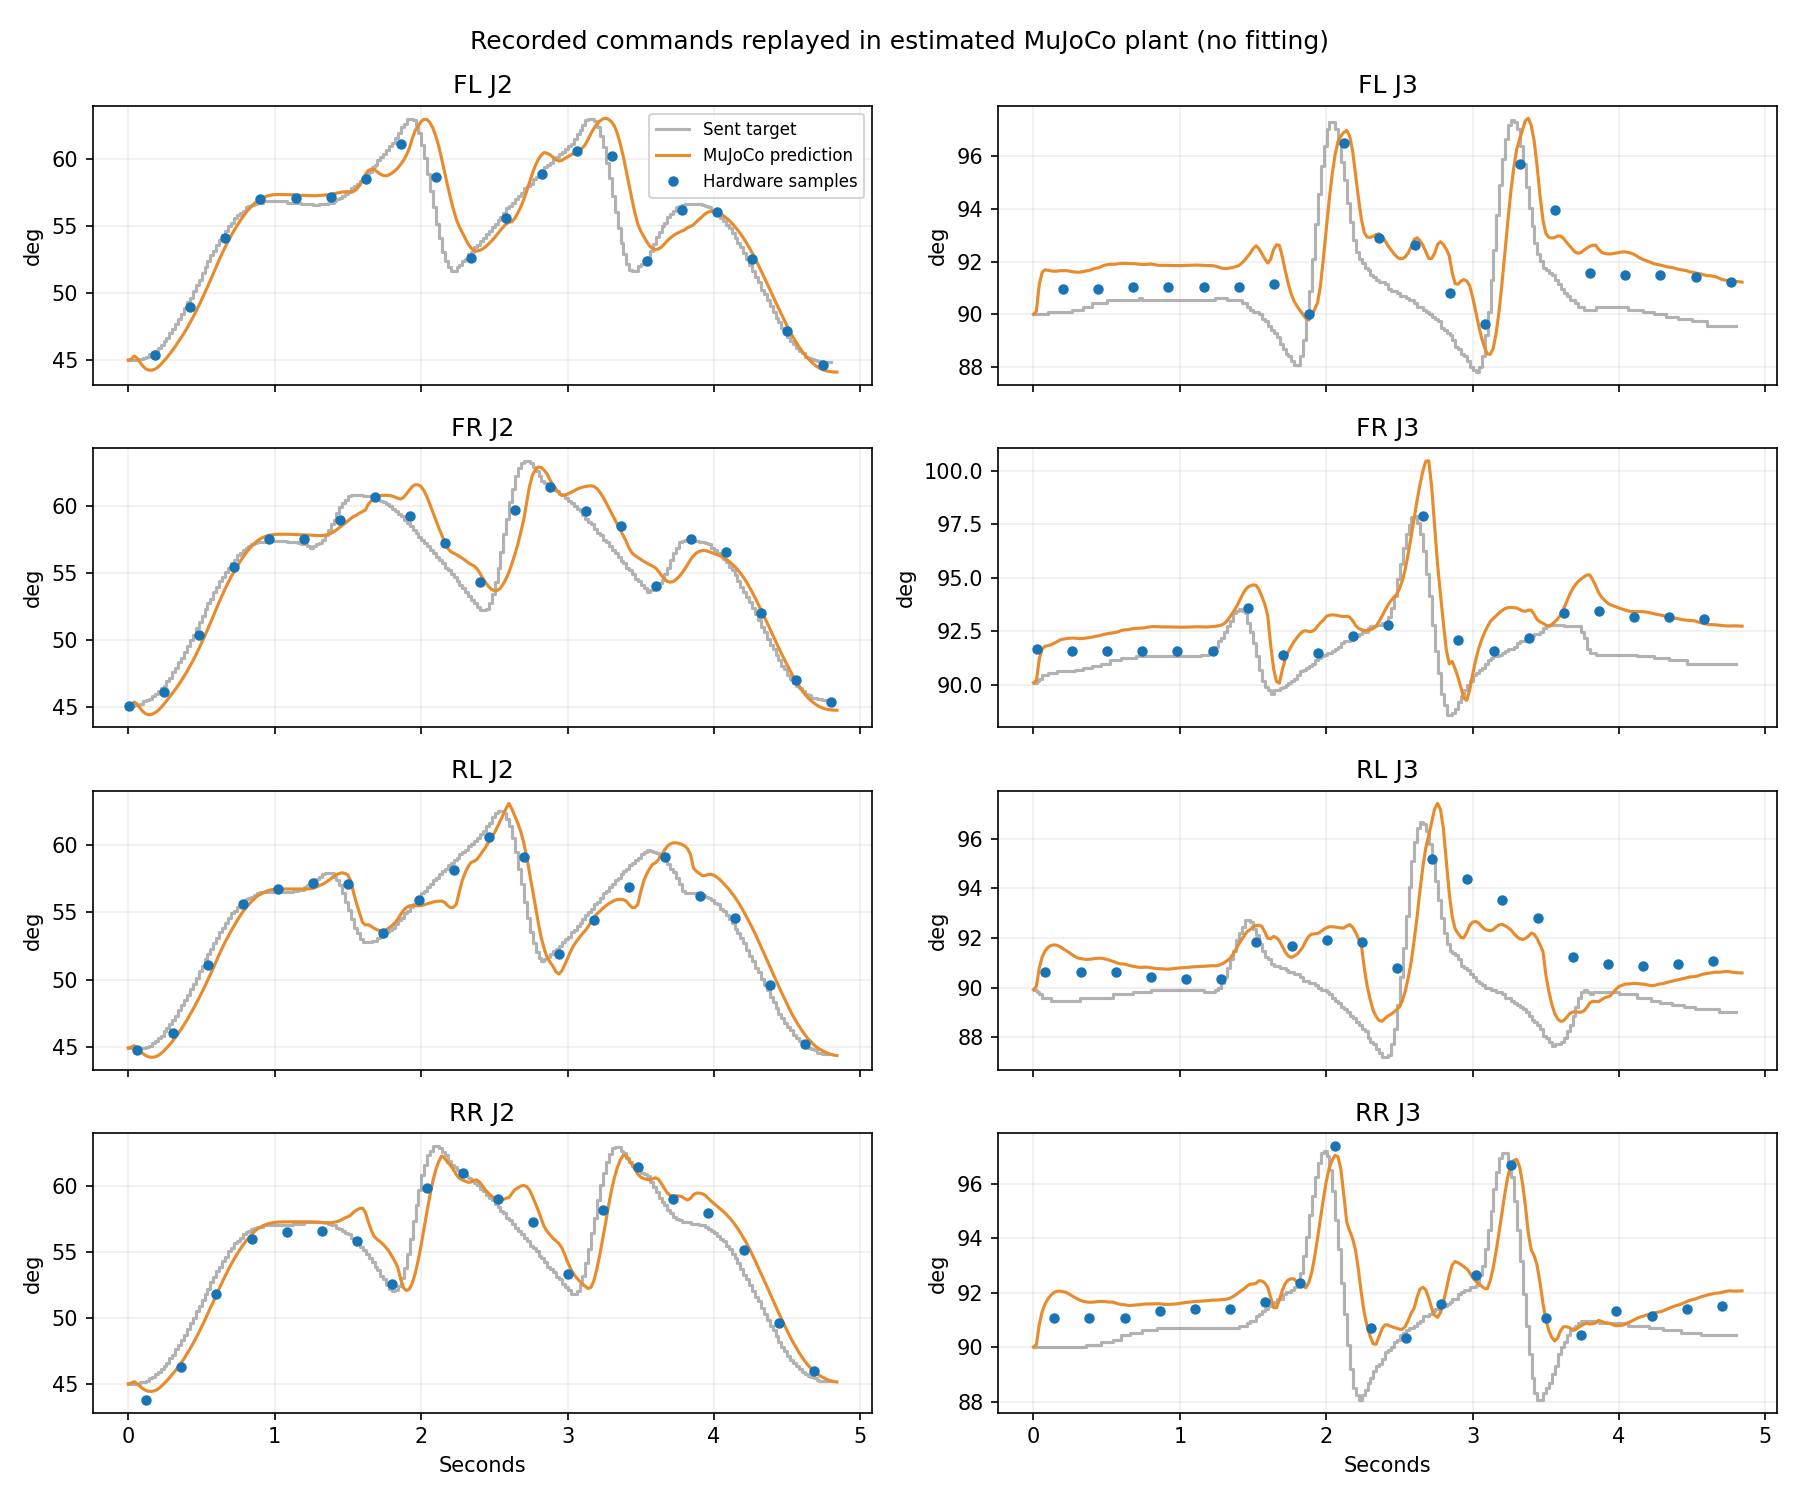

Source data for this figure (header and first rows):
begin, end, command, joint, status, raw, speed_raw, load_raw, current_raw, voltage_mv, temperature_c, hardware_error, servo_id, joint_name, time_ms, target_deg, actual_deg, error_deg, sim_actual_deg, sim_minus_hardware_deg
161, 163, 8, 0, 0, 1925, 0, -40, 1, 11200, 31, 0, 1, FL-J1, 162.0, 0.0, 0.3516, 0.3516, 0.1815, -0.1701
401, 403, 20, 0, 0, 1925, 0, 0, 0, 11200, 31, 0, 1, FL-J1, 402.0, 0.2637, 0.3516, 0.08789, 0.4001, 0.04851
641, 643, 32, 0, 0, 1925, 0, 36, 0, 11200, 31, 0, 1, FL-J1, 642.0, 0.6152, 0.3516, -0.2637, 0.7247, 0.3731
881, 883, 44, 0, 0, 1925, 0, 40, 0, 11200, 31, 0, 1, FL-J1, 882.0, 0.7031, 0.3516, -0.3516, 1.084, 0.7324
1122, 1124, 56, 0, 0, 1923, 0, 24, 0, 11200, 31, 0, 1, FL-J1, 1123, 0.7031, 0.5273, -0.1758, 1.294, 0.7666
1362, 1364, 68, 0, 0, 1923, 0, 20, 0, 11200, 31, 0, 1, FL-J1, 1363, 0.6152, 0.5273, -0.08789, 1.669, 1.142
1602, 1604, 80, 0, 0, 1909, -150, 192, 9, 11100, 31, 0, 1, FL-J1, 1603, 4.482, 1.758, -2.725, 1.124, -0.634
1842, 1844, 92, 0, 0, 1851, -350, 296, 22, 11100, 31, 0, 1, FL-J1, 1843, 10.46, 6.855, -3.604, 8.133, 1.278
2082, 2084, 104, 0, 0, 1878, 600, -316, 9, 11100, 31, 0, 1, FL-J1, 2083, -5.889, 4.482, 10.37, 3.058, -1.425
2322, 2324, 116, 0, 0, 2015, 250, -140, 5, 11100, 31, 0, 1, FL-J1, 2323, -6.592, -7.559, -0.9668, -2.988, 4.57
2562, 2564, 128, 0, 0, 1966, -200, 160, 4, 11200, 31, 0, 1, FL-J1, 2563, -0.7031, -3.252, -2.549, 0.5204, 3.772
2802, 2804, 140, 0, 0, 1931, -150, 420, 65, 11000, 31, 0, 1, FL-J1, 2803, 5.186, -0.1758, -5.361, 4.279, 4.455
3042, 3044, 152, 0, 0, 1854, -350, 320, 24, 11100, 31, 0, 1, FL-J1, 3043, 10.72, 6.592, -4.131, 9.727, 3.136
3282, 3284, 164, 0, 0, 1857, 500, -300, 7, 11100, 31, 0, 1, FL-J1, 3283, -3.34, 6.328, 9.668, 5.297, -1.031
3522, 3524, 176, 0, 0, 2010, 350, -188, 8, 11000, 31, 0, 1, FL-J1, 3523, -7.383, -7.119, 0.2637, -2.571, 4.548
3762, 3764, 188, 0, 0, 1968, -400, 232, 8, 11200, 31, 0, 1, FL-J1, 3763, 0.4395, -3.428, -3.867, -0.4512, 2.976
4001, 4003, 200, 0, 0, 1946, 0, 208, 22, 11200, 31, 0, 1, FL-J1, 4002, 0.7031, -1.494, -2.197, -0.4491, 1.045
4241, 4243, 212, 0, 0, 1946, 0, 192, 13, 11100, 31, 0, 1, FL-J1, 4242, 0.5273, -1.494, -2.021, 0.4349, 1.929
4481, 4483, 224, 0, 0, 1946, 0, 160, 9, 11100, 31, 0, 1, FL-J1, 4482, 0.08789, -1.494, -1.582, 0.6746, 2.169
4721, 4723, 236, 0, 0, 1946, 0, 144, 9, 11200, 31, 0, 1, FL-J1, 4722, 0.0, -1.494, -1.494, 0.6647, 2.159
181, 183, 9, 1, 0, 1561, -50, 36, 1, 11300, 31, 0, 2, FL-J2, 182.0, 45.7, 45.35, -0.3516, 44.32, -1.027
421, 423, 21, 1, 0, 1520, -250, 44, 1, 11300, 31, 0, 2, FL-J2, 422.0, 49.66, 48.96, -0.7031, 47.8, -1.159
661, 663, 33, 1, 0, 1461, -200, 16, 0, 11300, 31, 0, 2, FL-J2, 662.0, 54.67, 54.14, -0.5273, 53.45, -0.6872
901, 903, 45, 1, 0, 1428, -50, -24, 2, 11300, 31, 0, 2, FL-J2, 902.0, 56.78, 57.04, 0.2637, 57.04, -0.002667
1142, 1144, 57, 1, 0, 1427, 0, -32, 2, 11300, 31, 0, 2, FL-J2, 1143, 56.78, 57.13, 0.3516, 57.35, 0.2191
1382, 1384, 69, 1, 0, 1426, 0, -40, 3, 11300, 31, 0, 2, FL-J2, 1383, 56.78, 57.22, 0.4395, 57.4, 0.1794
1622, 1624, 81, 1, 0, 1411, -100, 16, 0, 11300, 31, 0, 2, FL-J2, 1623, 58.89, 58.54, -0.3516, 58.94, 0.4024
1862, 1864, 93, 1, 0, 1381, -200, 84, 5, 11300, 31, 0, 2, FL-J2, 1863, 62.4, 61.17, -1.23, 59.67, -1.499
2102, 2104, 105, 1, 0, 1409, 650, -160, 14, 11200, 31, 0, 2, FL-J2, 2103, 55.2, 58.71, 3.516, 61.65, 2.937
2342, 2344, 117, 1, 0, 1478, -100, 32, 2, 11200, 31, 0, 2, FL-J2, 2343, 53.09, 52.65, -0.4395, 53.36, 0.7158
2582, 2584, 129, 1, 0, 1444, -150, 44, 1, 11300, 31, 0, 2, FL-J2, 2583, 56.34, 55.63, -0.7031, 55.19, -0.4448
2822, 2824, 141, 1, 0, 1407, -150, 16, 1, 11200, 31, 0, 2, FL-J2, 2823, 59.24, 58.89, -0.3516, 60.35, 1.462
3062, 3064, 153, 1, 0, 1387, -50, 92, 7, 11200, 31, 0, 2, FL-J2, 3063, 61.88, 60.64, -1.23, 60.58, -0.06934
3302, 3304, 165, 1, 0, 1391, 500, -132, 6, 11200, 31, 0, 2, FL-J2, 3303, 57.3, 60.29, 2.988, 62.78, 2.484
3542, 3544, 177, 1, 0, 1481, -150, 12, 0, 11100, 31, 0, 2, FL-J2, 3543, 52.73, 52.38, -0.3516, 53.81, 1.432
3782, 3784, 189, 1, 0, 1437, -50, 32, 2, 11300, 31, 0, 2, FL-J2, 3783, 56.6, 56.25, -0.3516, 54.66, -1.595
4021, 4023, 201, 1, 0, 1439, 50, 0, 0, 11200, 31, 0, 2, FL-J2, 4022, 55.9, 56.07, 0.1758, 56.06, -0.01833
4261, 4263, 213, 1, 0, 1479, 250, -32, 0, 11300, 31, 0, 2, FL-J2, 4262, 51.68, 52.56, 0.8789, 53, 0.44
4501, 4503, 225, 1, 0, 1540, 250, -8, 0, 11300, 31, 0, 2, FL-J2, 4502, 46.76, 47.2, 0.4395, 47.51, 0.3148
4741, 4743, 237, 1, 0, 1569, 50, 24, 1, 11200, 31, 0, 2, FL-J2, 4742, 44.82, 44.65, -0.1758, 44.29, -0.3617
201, 203, 10, 2, 0, 3000, 0, 88, 6, 11300, 34, 0, 3, FL-J3, 202.0, 90.09, 90.97, 0.8789, 91.66, 0.6921
441, 443, 22, 2, 0, 3000, 0, 48, 2, 11300, 34, 0, 3, FL-J3, 442.0, 90.44, 90.97, 0.5273, 91.77, 0.8001
681, 683, 34, 2, 0, 3001, 0, 56, 3, 11400, 34, 0, 3, FL-J3, 682.0, 90.53, 91.05, 0.5273, 91.93, 0.8709
921, 923, 46, 2, 0, 3001, 0, 56, 3, 11400, 34, 0, 3, FL-J3, 922.0, 90.53, 91.05, 0.5273, 91.86, 0.8034
1162, 1164, 58, 2, 0, 3001, 0, 56, 3, 11400, 34, 0, 3, FL-J3, 1163, 90.53, 91.05, 0.5273, 91.86, 0.8047
1402, 1404, 70, 2, 0, 3001, 0, 56, 3, 11400, 34, 0, 3, FL-J3, 1403, 90.53, 91.05, 0.5273, 91.86, 0.8037
1642, 1644, 82, 2, 0, 3002, 0, 176, 23, 11400, 34, 0, 3, FL-J3, 1643, 89.3, 91.14, 1.846, 92.49, 1.348
1882, 1884, 94, 2, 0, 2989, 0, 72, 4, 11400, 34, 0, 3, FL-J3, 1883, 90.88, 90.0, -0.8789, 89.8, -0.2005
2122, 2124, 106, 2, 0, 3063, 250, -52, 1, 11300, 34, 0, 3, FL-J3, 2123, 95.1, 96.5, 1.406, 96.93, 0.4219
2362, 2364, 118, 2, 0, 3022, -150, 148, 8, 11300, 34, 0, 3, FL-J3, 2363, 91.23, 92.9, 1.67, 93.04, 0.1432
2602, 2604, 130, 2, 0, 3019, 50, 212, 27, 11400, 34, 0, 3, FL-J3, 2603, 90.44, 92.64, 2.197, 92.85, 0.2174
2842, 2844, 142, 2, 0, 2998, -150, 148, 8, 11300, 34, 0, 3, FL-J3, 2843, 89.21, 90.79, 1.582, 92.13, 1.337
3082, 3084, 154, 2, 0, 2985, -100, 132, 19, 11300, 34, 0, 3, FL-J3, 3083, 89.21, 89.65, 0.4395, 88.72, -0.932
3322, 3324, 166, 2, 0, 3054, 500, -116, 1, 11300, 34, 0, 3, FL-J3, 3323, 96.42, 95.71, -0.7031, 96.7, 0.9903
3562, 3564, 178, 2, 0, 3034, -200, 228, 31, 11200, 34, 0, 3, FL-J3, 3563, 91.32, 93.96, 2.637, 92.93, -1.029
3802, 3804, 190, 2, 0, 3007, 0, 136, 12, 11400, 34, 0, 3, FL-J3, 3803, 90.18, 91.58, 1.406, 92.59, 1.008
4041, 4043, 202, 2, 0, 3006, 0, 120, 7, 11300, 34, 0, 3, FL-J3, 4042, 90.26, 91.49, 1.23, 92.37, 0.8786
4281, 4283, 214, 2, 0, 3006, 0, 144, 11, 11300, 34, 0, 3, FL-J3, 4282, 90.0, 91.49, 1.494, 91.87, 0.3796
4521, 4523, 226, 2, 0, 3005, 0, 164, 16, 11300, 34, 0, 3, FL-J3, 4522, 89.74, 91.41, 1.67, 91.58, 0.1715
4761, 4763, 238, 2, 0, 3003, 0, 160, 18, 11300, 34, 0, 3, FL-J3, 4762, 89.56, 91.23, 1.67, 91.27, 0.03499
... 181 more rows
